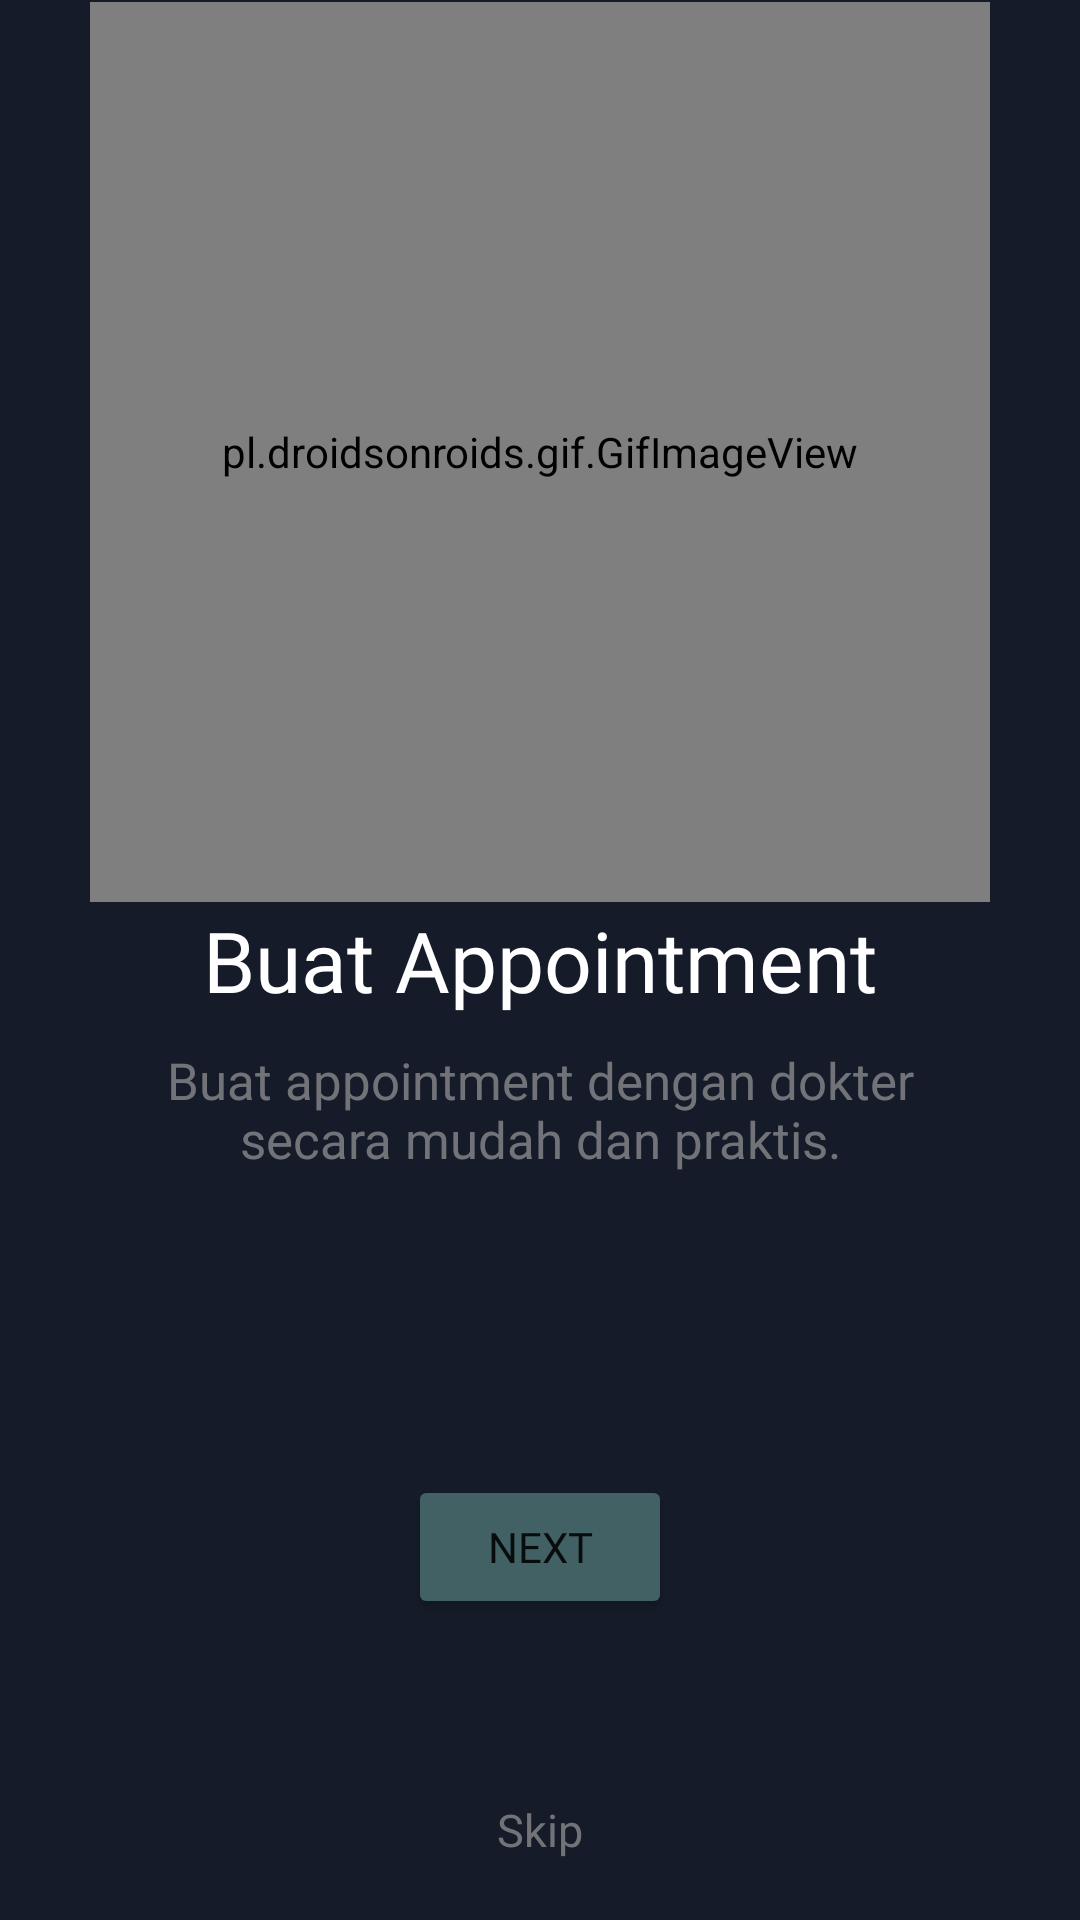

The Android layout XML behind this screen, and the referenced resources:
<!-- AndroidManifest.xml: activity theme Theme.AppCompat.DayNight.NoActionBar -->
<!-- res/layout/fragment_onboard.xml -->
<?xml version="1.0" encoding="utf-8"?>
<androidx.constraintlayout.widget.ConstraintLayout xmlns:android="http://schemas.android.com/apk/res/android"
    xmlns:app="http://schemas.android.com/apk/res-auto"
    xmlns:tools="http://schemas.android.com/tools"
    android:layout_width="match_parent"
    android:background="@color/background"
    android:layout_height="match_parent"
    tools:context=".ui.onboard.OnboardFragment">

    <TextView
        android:id="@+id/textView2"
        android:layout_width="wrap_content"
        android:layout_height="wrap_content"
        android:fontFamily="@font/psansbold"
        android:textColor="@color/white"
        android:text="@string/buat_appointment"
        android:textSize="@dimen/h1"
        app:layout_constraintBottom_toBottomOf="parent"
        app:layout_constraintEnd_toEndOf="parent"
        app:layout_constraintStart_toStartOf="parent"
        app:layout_constraintTop_toTopOf="parent" />

    <pl.droidsonroids.gif.GifImageView
        android:layout_width="300dp"
        android:layout_height="300dp"
        android:src="@drawable/onboard_one"
        app:layout_constraintBottom_toTopOf="@+id/textView2"
        app:layout_constraintEnd_toEndOf="parent"
        android:layout_margin="20dp"
        app:layout_constraintStart_toStartOf="parent"
        app:layout_constraintTop_toTopOf="parent" />

    <TextView
        android:id="@+id/textView"
        android:layout_width="wrap_content"
        android:layout_height="wrap_content"
        android:layout_margin="10dp"
        android:textColor="@color/gray"
        android:textSize="@dimen/h2"
        android:fontFamily="@font/psansreg"
        android:text="@string/desc_onboard1"
        android:textAlignment="center"
        app:layout_constraintEnd_toEndOf="parent"
        app:layout_constraintStart_toStartOf="parent"
        app:layout_constraintTop_toBottomOf="@+id/textView2" />

    <Button
        android:id="@+id/nextButton1"
        android:layout_width="wrap_content"
        android:layout_height="wrap_content"
        app:layout_constraintBottom_toBottomOf="parent"
        app:layout_constraintEnd_toEndOf="parent"
        app:layout_constraintStart_toStartOf="parent"
        android:text="@string/next"
        android:backgroundTint="@color/accent"
        android:fontFamily="@font/psansreg"
        app:layout_constraintTop_toBottomOf="@+id/textView"/>

    <TextView
        android:id="@+id/skipButton1"
        android:layout_width="wrap_content"
        android:layout_height="wrap_content"
        android:layout_margin="20dp"
        android:fontFamily="@font/psansreg"
        android:text="@string/skip"
        android:textSize="15sp"
        android:textColor="@color/gray"
        app:layout_constraintBottom_toBottomOf="parent"
        app:layout_constraintEnd_toEndOf="parent"
        app:layout_constraintStart_toStartOf="parent" />

</androidx.constraintlayout.widget.ConstraintLayout>
<!-- resources referenced by this layout -->
<resources>
  <color name="accent">#FF416165</color>
  <color name="background">#FF151B28</color>
  <color name="gray">#A3A6A6A6</color>
  <color name="white">#FFFFFFFF</color>
  <dimen name="h1">28sp</dimen>
  <dimen name="h2">17sp</dimen>
  <string name="buat_appointment">Buat Appointment</string>
  <string name="desc_onboard1">Buat appointment dengan dokter\nsecara mudah dan praktis.</string>
  <string name="next">Next</string>
  <string name="skip">Skip</string>
</resources>
